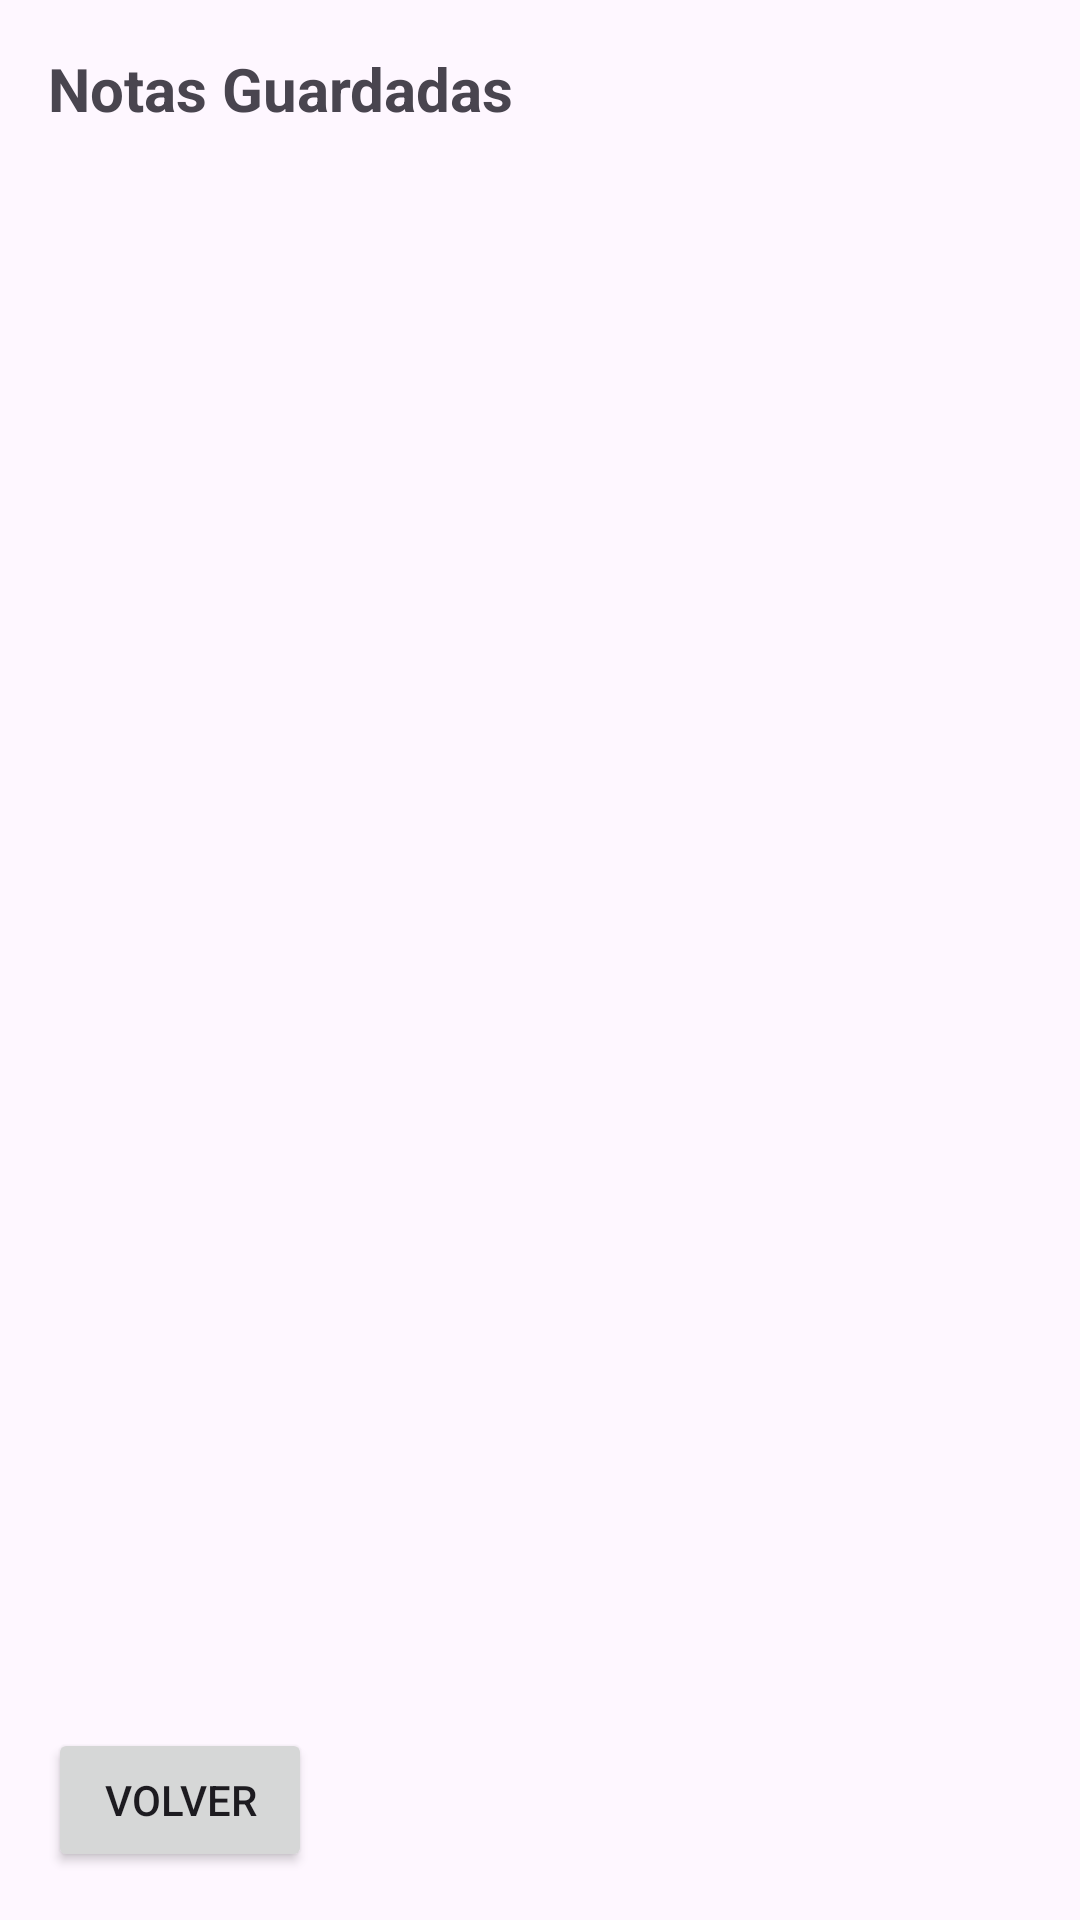

Here is an Android app screen rendered from its layout file. Give the layout XML and the strings, colors and styles it references.
<!-- AndroidManifest.xml: application theme Theme.Proyecsql -->
<!-- res/layout/fragment_mostrar_notas.xml -->
<?xml version="1.0" encoding="utf-8"?>
<LinearLayout xmlns:android="http://schemas.android.com/apk/res/android"
    android:layout_width="match_parent"
    android:layout_height="match_parent"
    android:orientation="vertical"
    android:padding="16dp">

    <TextView
        android:layout_width="match_parent"
        android:layout_height="wrap_content"
        android:text="Notas Guardadas"
        android:textSize="20sp"
        android:textStyle="bold"
        android:layout_marginBottom="16dp" />

    <androidx.recyclerview.widget.RecyclerView
        android:id="@+id/recyclerViewNotas"
        android:layout_width="match_parent"
        android:layout_height="0dp"
        android:layout_weight="1" />

    <Button
        android:id="@+id/buttonVolverNotas"
        android:layout_width="wrap_content"
        android:layout_height="wrap_content"
        android:text="Volver"
        android:layout_marginTop="16dp" />

</LinearLayout>
<!-- resources referenced by this layout -->
<resources>
  <style name="Theme.Proyecsql" parent="Base.Theme.Proyecsql" />
  <style name="Base.Theme.Proyecsql" parent="Theme.Material3.DayNight.NoActionBar">
          
          
      </style>
</resources>
